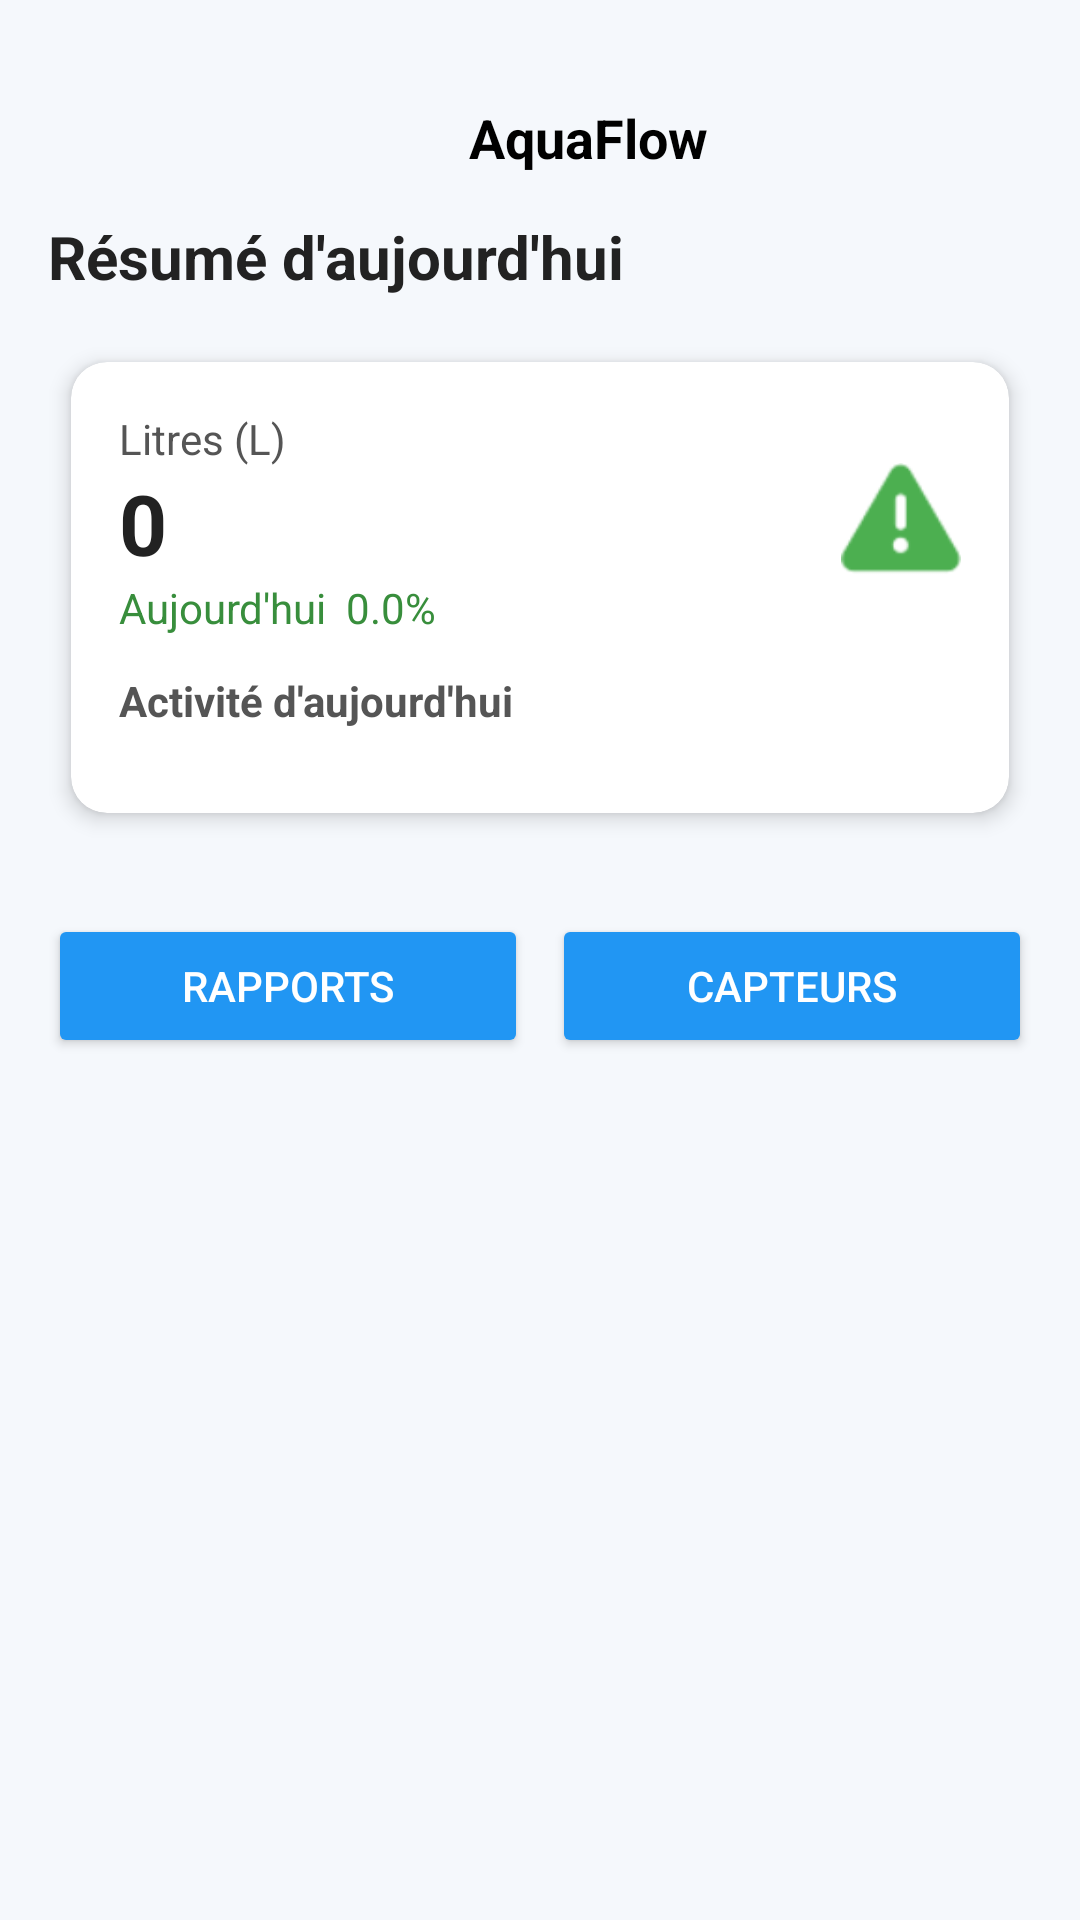

Write the Android layout XML for this screen, with the resource values it uses.
<!-- AndroidManifest.xml: application theme Theme.AquaFlow -->
<!-- res/layout/fragment_home.xml -->
<?xml version="1.0" encoding="utf-8"?>
<ScrollView xmlns:android="http://schemas.android.com/apk/res/android"
    xmlns:app="http://schemas.android.com/apk/res-auto"
    android:layout_width="match_parent"
    android:layout_height="match_parent"
    android:background="#F5F8FC"
    android:padding="16dp">

    <LinearLayout
        android:layout_width="match_parent"
        android:layout_height="wrap_content"
        android:orientation="vertical">

        <LinearLayout
            android:id="@+id/topBar"
            android:layout_width="match_parent"
            android:layout_height="56dp"
            android:orientation="horizontal"
            android:gravity="center_vertical"
            android:paddingHorizontal="16dp"
            android:paddingTop="8dp"
            android:paddingBottom="4dp">

            <ImageButton
                android:id="@+id/btnMenu"
                android:layout_width="32dp"
                android:layout_height="32dp"
                android:background="@android:color/transparent"
                android:contentDescription="@string/menu"
                android:src="@drawable/ic_menu"
                app:tint="@color/black" />

            <TextView
                android:id="@+id/tvAppName"
                android:layout_width="0dp"
                android:layout_height="wrap_content"
                android:layout_weight="1"
                android:gravity="center"
                android:text="AquaFlow"
                android:textColor="@color/black"
                android:textSize="18sp"
                android:textStyle="bold" />
        </LinearLayout>

        <TextView
            android:id="@+id/tvScreenTitle"
            android:layout_width="wrap_content"
            android:layout_height="wrap_content"
            android:text="Résumé d'aujourd'hui"
            android:textSize="20sp"
            android:textStyle="bold"
            android:textColor="#222222"
            android:paddingBottom="12dp" />

        <androidx.cardview.widget.CardView
            android:id="@+id/cardTodaySummary"
            android:layout_width="match_parent"
            android:layout_height="wrap_content"
            android:layout_marginBottom="16dp"
            app:cardUseCompatPadding="true"
            app:cardElevation="4dp"
            app:cardCornerRadius="12dp">

            <LinearLayout
                android:layout_width="match_parent"
                android:layout_height="wrap_content"
                android:orientation="vertical"
                android:padding="16dp">

                <LinearLayout
                    android:layout_width="match_parent"
                    android:layout_height="wrap_content"
                    android:orientation="horizontal"
                    android:gravity="center_vertical">

                    <LinearLayout
                        android:layout_width="0dp"
                        android:layout_height="wrap_content"
                        android:layout_weight="1"
                        android:orientation="vertical">

                        <TextView
                            android:id="@+id/tvLabelLiters"
                            android:layout_width="wrap_content"
                            android:layout_height="wrap_content"
                            android:text="Litres (L)"
                            android:textSize="14sp"
                            android:textColor="#555555" />

                        <TextView
                            android:id="@+id/tvTodayVolume"
                            android:layout_width="wrap_content"
                            android:layout_height="wrap_content"
                            android:text="0"
                            android:textSize="28sp"
                            android:textStyle="bold"
                            android:textColor="#222222" />

                        <TextView
                            android:id="@+id/tvTodaySubtitle"
                            android:layout_width="wrap_content"
                            android:layout_height="wrap_content"
                            android:text="Aujourd'hui  0.0%"
                            android:textSize="14sp"
                            android:textColor="#388E3C" />
                    </LinearLayout>

                    <ImageView
                        android:id="@+id/ivAlert"
                        android:layout_width="40dp"
                        android:layout_height="40dp"
                        android:src="@android:drawable/ic_dialog_alert"
                        app:tint="#4CAF50" />
                </LinearLayout>

                <TextView
                    android:id="@+id/tvChartTitle"
                    android:layout_width="wrap_content"
                    android:layout_height="wrap_content"
                    android:text="Activité d'aujourd'hui"
                    android:textSize="14sp"
                    android:textStyle="bold"
                    android:textColor="#555555"
                    android:paddingTop="12dp"
                    android:paddingBottom="4dp" />

                <LinearLayout
                    android:id="@+id/layoutChartBars"
                    android:layout_width="match_parent"
                    android:layout_height="wrap_content"
                    android:orientation="vertical" />

                <LinearLayout
                    android:id="@+id/layoutChartXAxisLabels"
                    android:layout_width="match_parent"
                    android:layout_height="wrap_content"
                    android:orientation="horizontal"
                    android:paddingTop="8dp" />


            </LinearLayout>
        </androidx.cardview.widget.CardView>

        <LinearLayout
            android:id="@+id/layoutButtons"
            android:layout_width="match_parent"
            android:layout_height="wrap_content"
            android:orientation="horizontal"
            android:gravity="center"
            android:weightSum="2"
            android:layout_marginTop="8dp">

            <Button
                android:id="@+id/btnGoToReports"
                android:layout_width="0dp"
                android:layout_height="wrap_content"
                android:layout_weight="1"
                android:text="Rapports"
                android:backgroundTint="@color/primary_blue"
                android:textColor="@android:color/white"/>

            <Button
                android:id="@+id/btnGoToSensors"
                android:layout_width="0dp"
                android:layout_height="wrap_content"
                android:layout_weight="1"
                android:layout_marginStart="8dp"
                android:text="Capteurs"
                android:backgroundTint="@color/primary_blue"
                android:textColor="@android:color/white"/>
        </LinearLayout>

    </LinearLayout>
</ScrollView>
<!-- resources referenced by this layout -->
<resources>
  <color name="black">#000000</color>
  <color name="primary_blue">#2196F3</color>
  <string name="menu">Menu</string>
  <style name="Theme.AquaFlow" parent="Base.Theme.AquaFlow" />
  <style name="Base.Theme.AquaFlow" parent="Theme.Material3.DayNight.NoActionBar">
          
          
      </style>
</resources>
